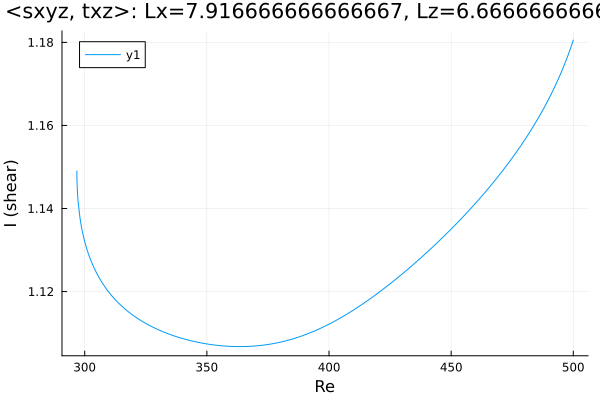

Data behind this chart, as committed beside it:
Re, shear
296.8, 1.149
296.8, 1.149
296.8, 1.149
296.8, 1.149
296.8, 1.149
296.8, 1.149
296.8, 1.149
296.8, 1.148
296.8, 1.147
296.8, 1.146
297, 1.144
297.3, 1.141
298.2, 1.137
298.7, 1.135
299.1, 1.134
299.4, 1.133
299.6, 1.133
299.8, 1.133
299.9, 1.132
299.9, 1.132
300, 1.132
300, 1.132
300, 1.132
300.0, 1.132
300.0, 1.132
300, 1.132
300, 1.132
300, 1.132
300.1, 1.132
300.1, 1.132
300.2, 1.132
300.4, 1.131
300.6, 1.131
300.9, 1.13
301.3, 1.13
301.8, 1.129
302.7, 1.127
303.8, 1.126
305.3, 1.124
306.7, 1.123
308.1, 1.121
309.5, 1.12
310.9, 1.119
312.3, 1.118
313.7, 1.117
315.2, 1.116
316.6, 1.116
318, 1.115
319.4, 1.114
320.8, 1.114
322.2, 1.113
323.6, 1.113
325.1, 1.112
326.5, 1.112
327.9, 1.111
329.3, 1.111
330.7, 1.111
332.1, 1.11
333.5, 1.11
335, 1.11
... 118 more rows
